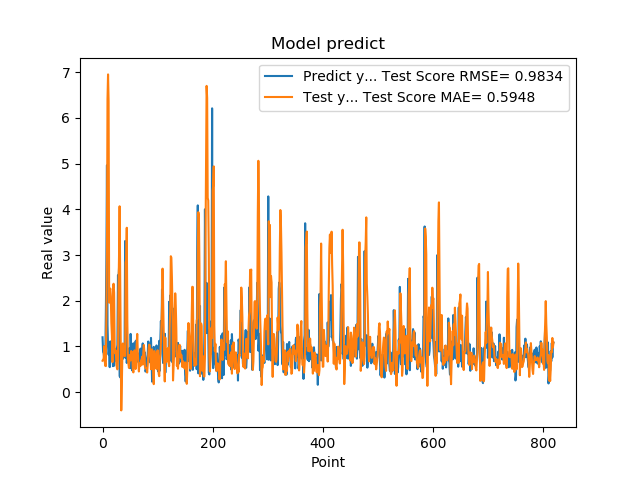

Values plotted in this chart, from the file beside it:
1.201630949974060059e+00, 6.887571801890716161e-01
8.802530169486999512e-01, 7.124494373757640497e-01
8.531429767608642578e-01, 7.364991382068775128e-01
7.591750025749206543e-01, 1.007697089950027047e+00
1.005007982254028320e+00, 6.789959095864572802e-01
7.687720060348510742e-01, 5.767821226897199560e-01
1.740013241767883301e+00, 5.716158548984494603e-01
2.913533687591552734e+00, 1.704866572756200682e+00
4.963075160980224609e+00, 3.124512133401728509e+00
1.471215128898620605e+00, 6.407659235300574352e+00
1.000648975372314453e+00, 6.947909112272652621e+00
8.220189809799194336e-01, 6.368089879291990663e+00
9.362199902534482643e-01, 1.957491565960464586e+00
5.486897230148315430e-01, 2.197541810240226656e+00
1.111255049705505371e+00, 2.266051247608565689e+00
7.148039937019348145e-01, 2.099663054027563813e+00
1.052167057991027832e+00, 1.518021500387702449e+00
8.955980539321898304e-01, 1.239700066997852845e+00
7.769405245780944824e-01, 6.576709876024758872e-01
5.699509978294372559e-01, 2.266987798717730929e+00
8.244060277938842773e-01, 2.371999619970782902e+00
5.800840258598327637e-01, 2.174189034005023835e+00
9.488009810447691761e-01, 9.924405237177349459e-01
7.918390035629272461e-01, 8.495360561275547839e-01
6.937990188598632812e-01, 9.112885635298197951e-01
6.834830045700073242e-01, 6.519460328511881286e-01
9.433320164680479847e-01, 5.416958298446076236e-01
1.032713770866394043e+00, 5.010576893508601470e-01
2.556216001510620117e+00, 7.378815499506301556e-01
2.464895963668823242e+00, 2.222401494870924754e+00
2.728049993515014204e+00, 3.020770136961723473e+00
3.558506965637206476e-01, 4.065334332849602106e+00
3.262020051479339600e-01, 2.504207516336346195e+00
3.781589865684509277e-01, 1.092638304507840497e+00
6.306380033493041992e-01, -3.968783088873612530e-01
8.854129910469055176e-01, 1.530110083305954716e-01
9.743152856826782227e-01, 8.239084129088687369e-01
7.307389974594116211e-01, 1.067373581300388174e+00
9.521890282630921520e-01, 8.943355522448070971e-01
1.011654973030090332e+00, 8.145908498788461127e-01
7.643579840660095215e-01, 7.882382468327115976e-01
3.306220054626464844e+00, 7.963749115205823736e-01
7.543110251426696777e-01, 2.838023859981377850e+00
1.409499049186706321e+00, 2.899825104692541178e+00
6.401469707489013672e-01, 3.595531749213971118e+00
8.640019893646240234e-01, 1.563964982343297505e+00
8.469420075416564941e-01, 7.539576824369941255e-01
7.976629734039306641e-01, 6.207948588144092117e-01
9.555831551551821068e-01, 5.314453228429518727e-01
9.546210169792175293e-01, 8.121755186864022535e-01
5.251880288124084473e-01, 7.770388429760227700e-01
1.275226235389709695e+00, 6.953639046675917923e-01
8.355640172958374023e-01, 9.009253503409092589e-01
7.640249729156494141e-01, 7.572686265817547557e-01
4.752210080623626154e-01, 8.734469546329113321e-01
7.414129972457885742e-01, 5.087626213723162039e-01
1.069700956344604492e+00, 4.338045658455205178e-01
7.892770171165466309e-01, 7.474378953793082703e-01
6.914690136909484863e-01, 9.145471167284004999e-01
7.093830108642578125e-01, 8.297811123607774508e-01
1.115731000900268555e+00, 5.080378645532284132e-01
... 759 more rows
